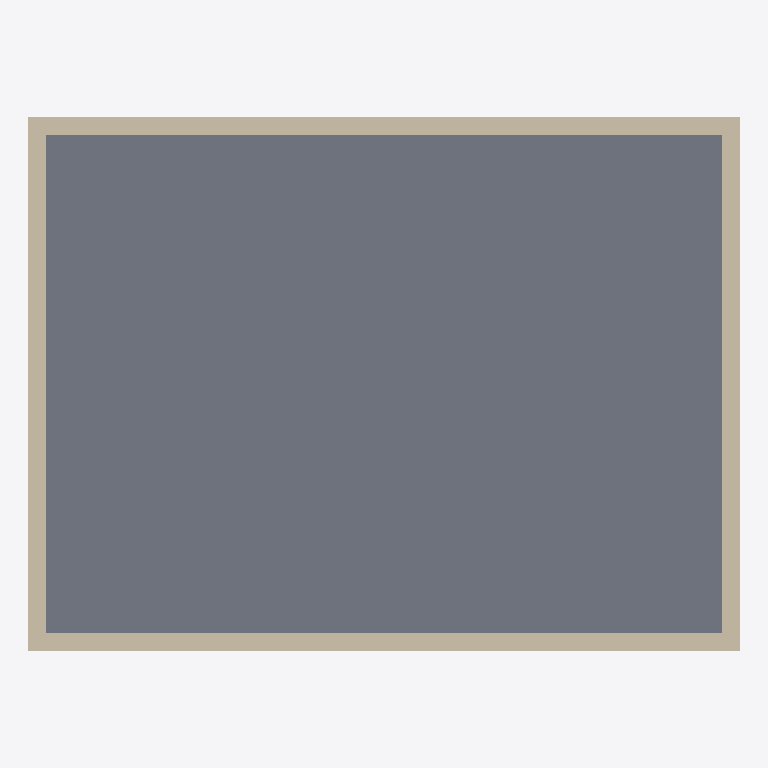
Plan cut of the same IFC building model at storey '1F' (level 0.00 m, cut at 1.40 m), seen from above with north up, elements coloured by IFC class: 4 walls (beige), 1 slab (grey). Cut surfaces are drawn darker.
Extent 8.0 m × 6.0 m × 6.3 m (x, y, z). Storeys (3): 1F at 0.00 m; 2F at 3.00 m; RF at 5.80 m. Elements (14): 11 IfcWallStandardCase, 2 IfcSlab, 1 IfcRoof.

HEADER;
FILE_DESCRIPTION(('ViewDefinition [CoordinationView]'),'2;1');
FILE_NAME('','2026-05-07T11:22:36',(''),(''),'IfcOpenShell 0.8.5-1c5b825','IfcOpenShell 0.8.5-1c5b825','');
FILE_SCHEMA(('IFC4'));
ENDSEC;
DATA;
#19=IFCPROJECT('0XQjv9$wn4tvT9tKotp4Mx',#6,'BATANG_Sample',$,$,$,$,(#14),#11);
#25=IFCSITE('1n0sF6uQH2$BHuc1ccyVY4',#6,'Site',$,$,#24,$,$,$,$,$,$,$,$);
#31=IFCBUILDING('0ccdtaU7n96g$Rj5q1e_H5',#6,'Building',$,$,#30,$,$,$,$,$,$);
#39=IFCBUILDINGSTOREY('3wJMj_4Uf5yf2a0St1kEQ4',#6,'1F',$,$,#38,$,$,.ELEMENT.,0.0);
#45=IFCBUILDINGSTOREY('3F3p56Cr53XOQel98V20zk',#6,'2F',$,$,#44,$,$,.ELEMENT.,3000.0);
#51=IFCBUILDINGSTOREY('23Ha8pYwz9WgrR$2wPX6vF',#6,'RF',$,$,#50,$,$,.ELEMENT.,5800.0);
#166=IFCSLAB('1ypZqv2xHBsBb5OpNx$XQ$',$,'1F_LivingRoom_Floor',$,$,#165,#160,$,.FLOOR.);
#102=IFCWALLSTANDARDCASE('0DMo412qH5NOUJzHFd858J',$,'1F_LivingRoom_North_Wall',$,$,#101,#96,$,$);
#82=IFCWALLSTANDARDCASE('3oJBSZ74z9vAJPZ52vS1rT',$,'1F_LivingRoom_South_Wall',$,$,#81,#76,$,$);
#142=IFCWALLSTANDARDCASE('2glwzNdZv41vOQZvnCaqzM',$,'1F_LivingRoom_East_Wall',$,$,#141,#136,$,$);
#122=IFCWALLSTANDARDCASE('32FtoMwlL61gp5hICgtbEo',$,'1F_LivingRoom_West_Wall',$,$,#121,#116,$,$);
ENDSEC;
